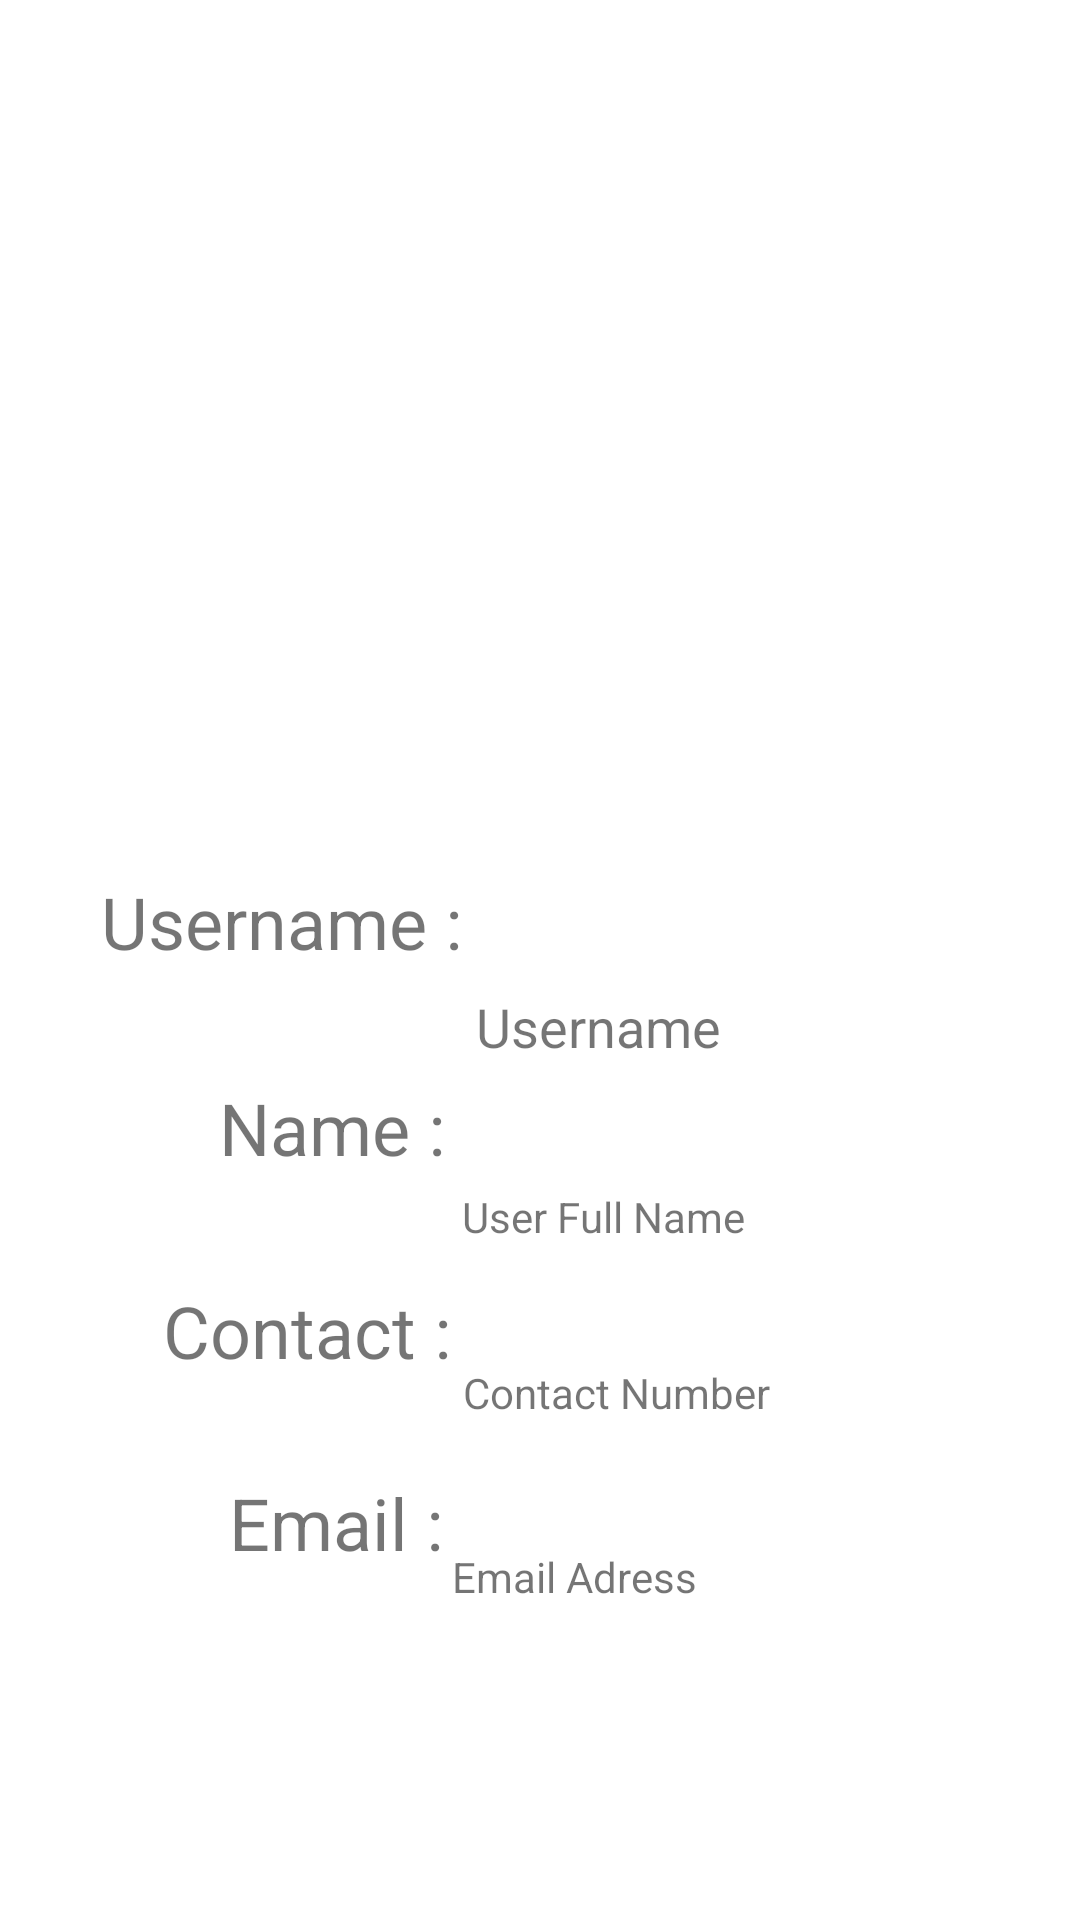

This screen was rendered from an Android layout file. Write that file and the resources it references.
<!-- AndroidManifest.xml: application theme AppTheme -->
<!-- res/layout/activity_profile.xml -->
<?xml version="1.0" encoding="utf-8"?>
<androidx.constraintlayout.widget.ConstraintLayout xmlns:android="http://schemas.android.com/apk/res/android"
    xmlns:app="http://schemas.android.com/apk/res-auto"
    xmlns:tools="http://schemas.android.com/tools"
    android:id="@+id/linearLayout2"
    android:layout_width="match_parent"
    android:layout_height="match_parent"
    android:background="@drawable/profilebackground"
    android:orientation="vertical">

    <TextView
        android:id="@+id/textViewUsername"
        android:layout_width="175dp"
        android:layout_height="34dp"
        android:layout_marginBottom="276dp"
        android:text="Username"
        android:textSize="18sp"
        app:layout_constraintBottom_toBottomOf="parent"
        app:layout_constraintEnd_toEndOf="parent"
        app:layout_constraintHorizontal_bias="0.146"
        app:layout_constraintStart_toEndOf="@+id/textView" />

    <TextView
        android:id="@+id/textViewFullName"
        android:layout_width="170dp"
        android:layout_height="29dp"
        android:text="User Full Name"
        android:textSize="14sp"
        app:layout_constraintBottom_toBottomOf="parent"
        app:layout_constraintEnd_toEndOf="parent"
        app:layout_constraintHorizontal_bias="0.137"
        app:layout_constraintStart_toEndOf="@+id/textView2"
        app:layout_constraintTop_toBottomOf="@+id/textViewUsername"
        app:layout_constraintVertical_bias="0.13" />

    <TextView
        android:id="@+id/textViewPhoneNumber"
        android:layout_width="188dp"
        android:layout_height="37dp"
        android:text="Contact Number"
        android:textSize="14sp"
        app:layout_constraintBottom_toBottomOf="parent"
        app:layout_constraintEnd_toEndOf="parent"
        app:layout_constraintHorizontal_bias="0.177"
        app:layout_constraintStart_toEndOf="@+id/textView3"
        app:layout_constraintTop_toBottomOf="@+id/textViewFullName"
        app:layout_constraintVertical_bias="0.167" />

    <TextView
        android:id="@+id/textViewEmail"
        android:layout_width="191dp"
        android:layout_height="29dp"
        android:text="Email Adress"
        android:textSize="14sp"
        app:layout_constraintBottom_toBottomOf="parent"
        app:layout_constraintEnd_toEndOf="parent"
        app:layout_constraintHorizontal_bias="0.135"
        app:layout_constraintStart_toEndOf="@+id/textView4"
        app:layout_constraintTop_toBottomOf="@+id/textViewPhoneNumber"
        app:layout_constraintVertical_bias="0.205" />

    <TextView
        android:id="@+id/textView"
        android:layout_width="wrap_content"
        android:layout_height="wrap_content"
        android:layout_marginTop="172dp"
        android:text="Username :"
        android:textSize="24sp"
        app:layout_constraintBottom_toBottomOf="parent"
        app:layout_constraintEnd_toEndOf="parent"
        app:layout_constraintHorizontal_bias="0.14"
        app:layout_constraintStart_toStartOf="parent"
        app:layout_constraintTop_toTopOf="parent"
        app:layout_constraintVertical_bias="0.273" />

    <TextView
        android:id="@+id/textView2"
        android:layout_width="wrap_content"
        android:layout_height="wrap_content"
        android:text=" Name :"
        android:textSize="24sp"
        app:layout_constraintBottom_toBottomOf="parent"
        app:layout_constraintEnd_toEndOf="parent"
        app:layout_constraintHorizontal_bias="0.24"
        app:layout_constraintStart_toStartOf="parent"
        app:layout_constraintTop_toBottomOf="@+id/textView"
        app:layout_constraintVertical_bias="0.128" />

    <TextView
        android:id="@+id/textView3"
        android:layout_width="wrap_content"
        android:layout_height="wrap_content"
        android:text="Contact :"
        android:textSize="24sp"
        app:layout_constraintBottom_toBottomOf="parent"
        app:layout_constraintEnd_toEndOf="parent"
        app:layout_constraintHorizontal_bias="0.206"
        app:layout_constraintStart_toStartOf="parent"
        app:layout_constraintTop_toBottomOf="@+id/textView2"
        app:layout_constraintVertical_bias="0.164" />

    <TextView
        android:id="@+id/textView4"
        android:layout_width="wrap_content"
        android:layout_height="wrap_content"
        android:text="Email :"
        android:textSize="24sp"
        app:layout_constraintBottom_toBottomOf="parent"
        app:layout_constraintEnd_toEndOf="parent"
        app:layout_constraintHorizontal_bias="0.264"
        app:layout_constraintStart_toStartOf="parent"
        app:layout_constraintTop_toBottomOf="@+id/textView3"
        app:layout_constraintVertical_bias="0.213" />

</androidx.constraintlayout.widget.ConstraintLayout>
<!-- resources referenced by this layout -->
<resources>

</resources>
